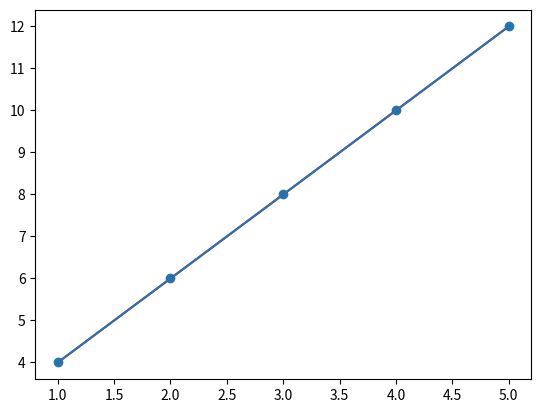

Write Python code to recreate this figure.
import numpy as np
import random
import matplotlib.pyplot as plt

class NN:
    
    errors = []
    
    def __init__(self):
        random.seed(1)
        self.weights = np.array([[0.1],[0.1]])
    
    def fit(self, X, y, it):
        
        for i in range(it):
            output = self.predict(X)
            error = y - output
            adjustment = 0.001*np.dot(X.T, error)
            self.weights += adjustment
            self.errors.append(sum(error)**2)
            
        return self
            
    def predict(self, X):
        return (np.dot(X, self.weights))


X = np.array([[1, 1], [2, 1], [3, 1], [4, 1], [5, 1]])
y = np.array([[4, 6, 8, 10, 12]]).T
#Z = np.array([[8, 1], [9, 1], [10, 1], [11, 1], [12, 1]])

neur = NN()
neur.fit(X, y, 10000)
w = 1/neur.weights

#print(neur.predict(Z))
print(w)
print(neur.predict(np.array([[6, 1]])))

plt.plot([x*w[0]+x*w[1] for x in X[0:,0]], y, color="red")
plt.plot(X[0:,0], y)
plt.scatter(X[0:,0], y)
#plt.plot([x for x in NN.errors], [x for x in range(100)])